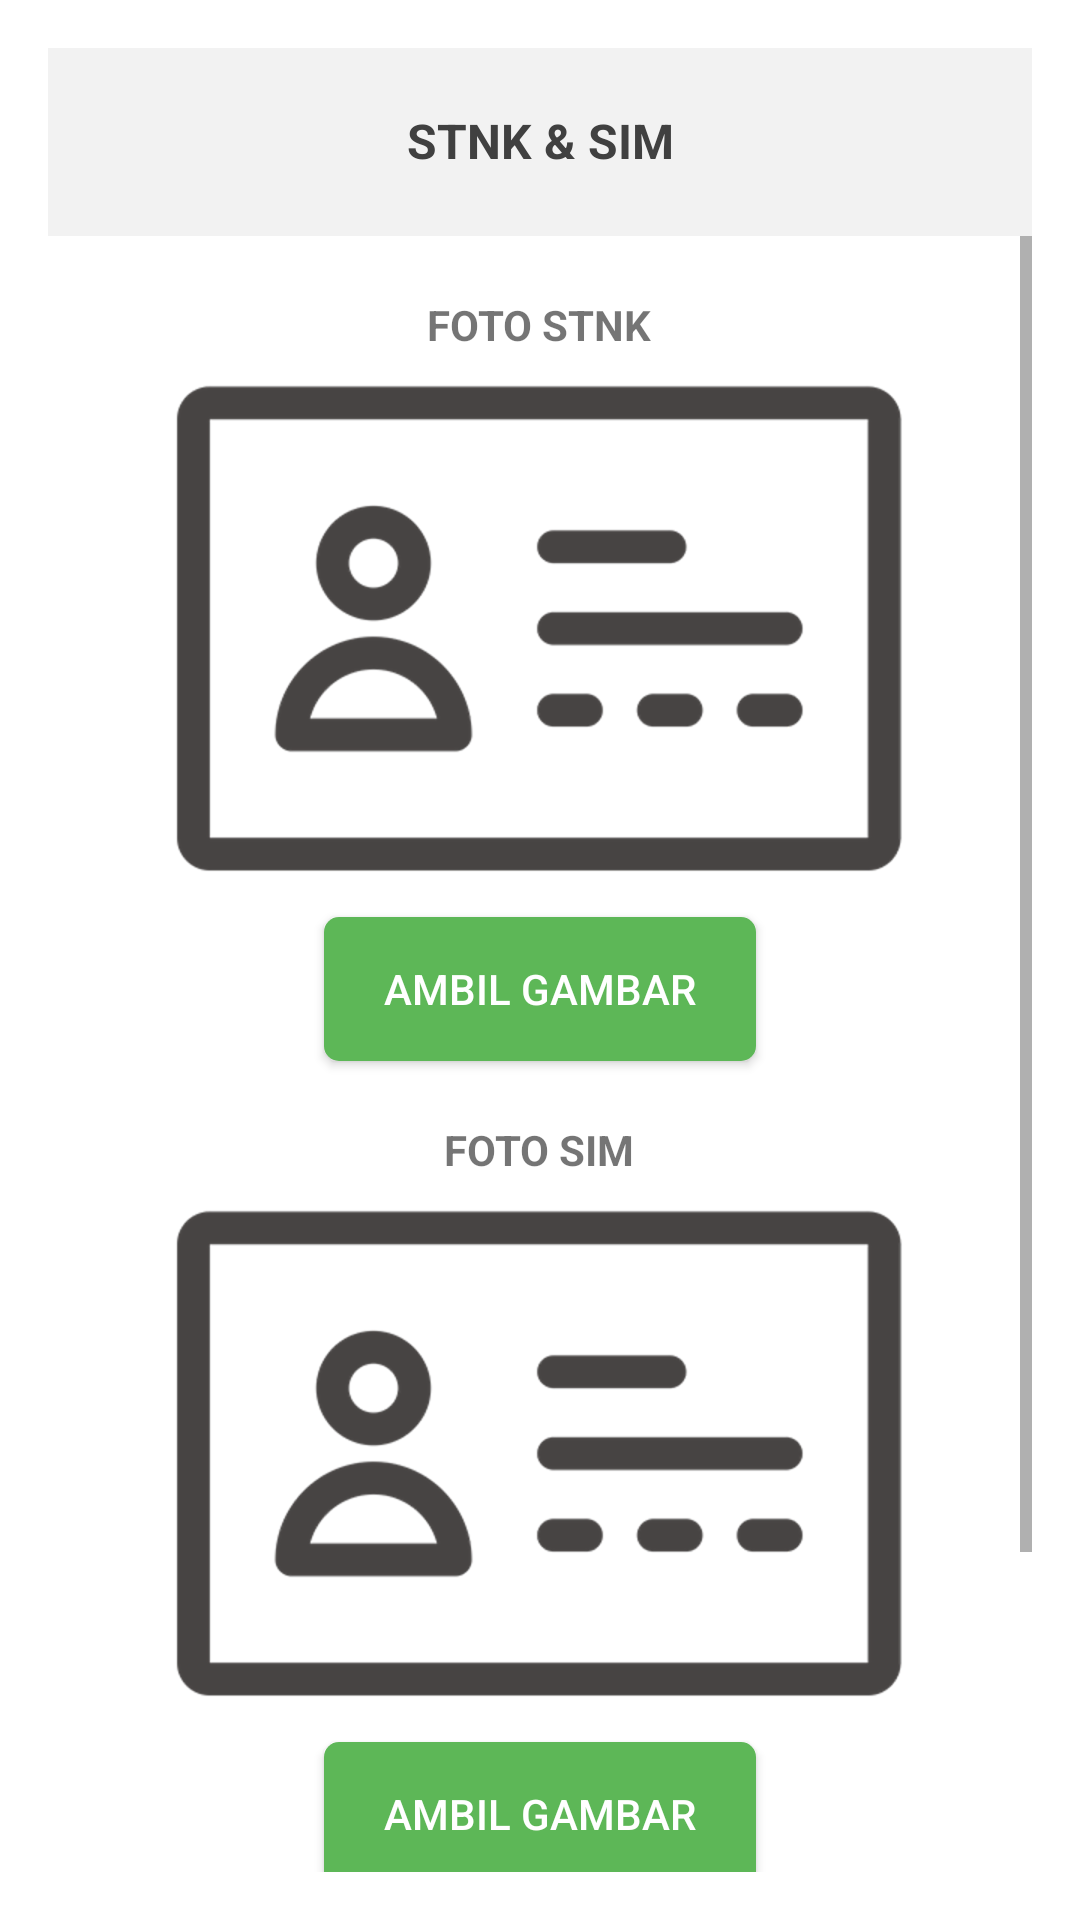

Write the Android layout XML for this screen, with the resource values it uses.
<!-- AndroidManifest.xml: activity theme ThemeDialog -->
<!-- res/layout/activity_kendaraan_det3.xml -->
<?xml version="1.0" encoding="utf-8"?>
<LinearLayout xmlns:android="http://schemas.android.com/apk/res/android"
    android:orientation="vertical" android:layout_width="match_parent"
    android:layout_height="match_parent">

    <TextView
        android:layout_width="match_parent"
        android:layout_height="wrap_content"
        android:gravity="center"
        android:textSize="16sp"
        android:textColor="@color/colorAccent"
        android:textStyle="bold"
        android:background="@color/colorGreyLight1"
        android:padding="20dp"
        android:text="@string/stnk_amp_sim"/>
    <View
        android:layout_width="match_parent"
        android:layout_height="1dp"
        android:background="@color/colorGreyLight1"/>

    <ScrollView
        android:layout_width="match_parent"
        android:layout_height="match_parent">
        <LinearLayout
            android:orientation="vertical"
            android:layout_width="match_parent"
            android:layout_height="wrap_content"
            android:paddingLeft="10dp"
            android:paddingRight="10dp">

            <TextView
                android:layout_width="wrap_content"
                android:layout_height="wrap_content"
                android:layout_marginTop="20dp"
                android:textStyle="bold"
                android:layout_gravity="center_horizontal"
                android:text="@string/foto_stnk"/>

            <ImageView
                android:layout_width="match_parent"
                android:layout_height="wrap_content"
                android:src="@drawable/stnk"/>

            <Button
                android:layout_width="wrap_content"
                android:layout_height="wrap_content"
                android:layout_gravity="center_horizontal"
                android:paddingLeft="20dp"
                android:paddingRight="20dp"
                android:background="@drawable/bg_button_green1"
                android:textColor="@android:color/white"
                android:text="@string/ambil_gambar"/>

            <TextView
                android:layout_width="wrap_content"
                android:layout_height="wrap_content"
                android:layout_marginTop="20dp"
                android:textStyle="bold"
                android:layout_gravity="center_horizontal"
                android:text="@string/foto_sim"/>

            <ImageView
                android:layout_width="match_parent"
                android:layout_height="wrap_content"
                android:src="@drawable/stnk"/>

            <Button
                android:layout_width="wrap_content"
                android:layout_height="wrap_content"
                android:layout_gravity="center_horizontal"
                android:paddingLeft="20dp"
                android:paddingRight="20dp"
                android:background="@drawable/bg_button_green1"
                android:textColor="@android:color/white"
                android:text="@string/ambil_gambar"/>

            <Button
                android:id="@+id/save"
                android:layout_marginTop="30dp"
                android:layout_marginBottom="50dp"
                android:layout_width="wrap_content"
                android:layout_height="wrap_content"
                android:paddingLeft="30dp"
                android:paddingRight="30dp"
                android:textColor="@color/colorButtonOrange"
                android:background="@drawable/bg_button_orange2"
                android:layout_gravity="center_horizontal"
                android:text="@string/simpan_data"/>

        </LinearLayout>
    </ScrollView>



</LinearLayout>
<!-- resources referenced by this layout -->
<resources>
  <color name="colorAccent">#404040</color>
  <color name="colorButtonOrange">#FF7300</color>
  <color name="colorGreyLight1">#f2f2f2</color>
  <!-- drawable bg_button_green1 (drawable) -->
  <?xml version="1.0" encoding="utf-8"?>
  <shape android:shape="rectangle"
      xmlns:android="http://schemas.android.com/apk/res/android">
  
      <solid android:color="@color/colorButtonGreen"/>
      <corners android:radius="5dp"/>
  
  </shape>
  <!-- drawable bg_button_orange2 (drawable) -->
  <?xml version="1.0" encoding="utf-8"?>
  <shape android:shape="rectangle"
      xmlns:android="http://schemas.android.com/apk/res/android">
  
      <solid android:color="@android:color/white"/>
      <corners android:radius="5dp"/>
      <stroke android:color="@color/button" android:width="2dp"/>
  
  </shape>
  <!-- drawable stnk: png bitmap (drawable-hdpi, 11629 bytes) -->
  <string name="ambil_gambar">Ambil Gambar</string>
  <string name="foto_sim">FOTO SIM</string>
  <string name="foto_stnk">FOTO STNK</string>
  <string name="simpan_data">Simpan Data</string>
  <string name="stnk_amp_sim">STNK &amp; SIM</string>
  <style name="ThemeDialog" parent="Theme.AppCompat.Light.Dialog">
          <item name="windowActionBar">false</item>
          <item name="android:windowNoTitle">true</item>
          <item name="android:windowFullscreen">false</item>
      </style>
  <color name="colorButtonGreen">#5DB757</color>
  <color name="button">#58B650</color>
</resources>
